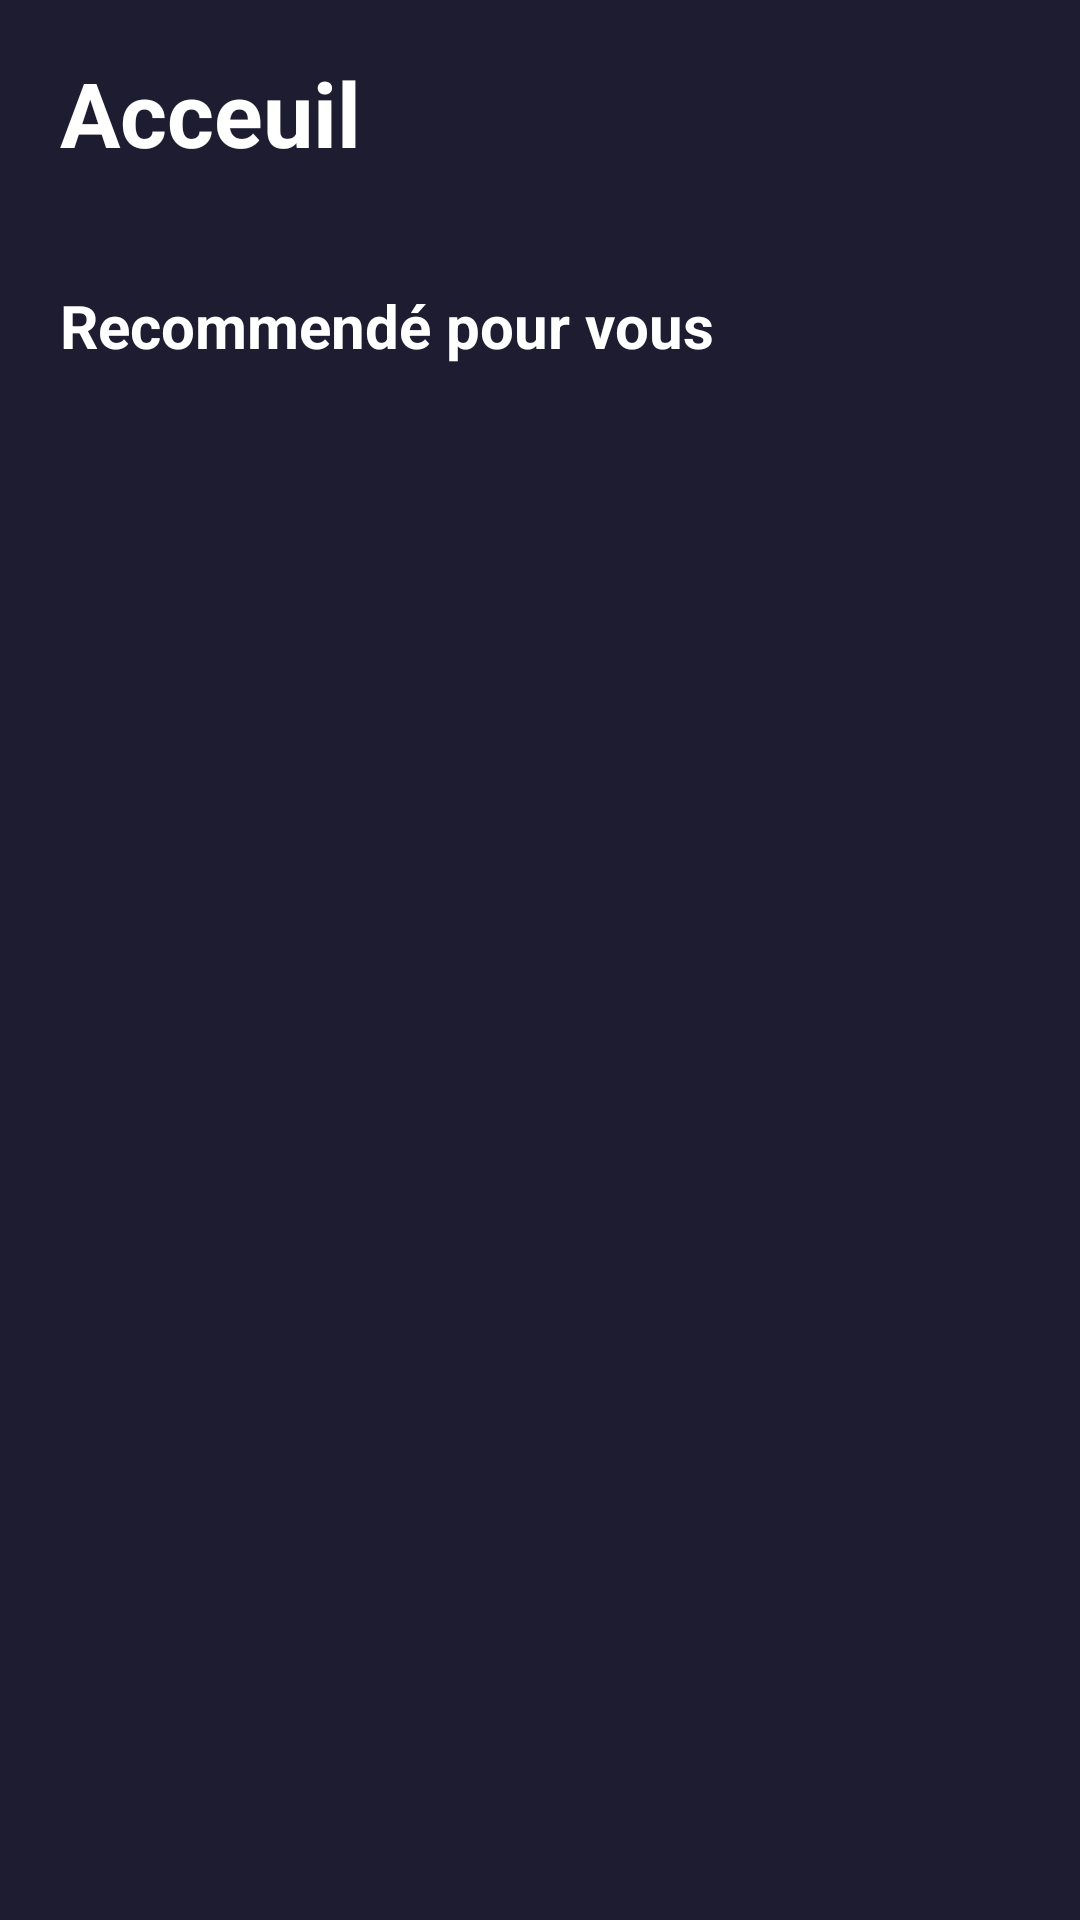

Write the Android layout XML for this screen, with the resource values it uses.
<!-- AndroidManifest.xml: application theme Theme.DevMobileProject -->
<!-- res/layout/fragment_home.xml -->
<?xml version="1.0" encoding="utf-8"?>
<androidx.constraintlayout.widget.ConstraintLayout
    xmlns:android="http://schemas.android.com/apk/res/android"
    xmlns:app="http://schemas.android.com/apk/res-auto"
    xmlns:tools="http://schemas.android.com/tools"
    android:layout_width="match_parent"
    android:layout_height="match_parent"
    android:background="@color/background_app"
    tools:context=".fragmentHome">

    
    <androidx.constraintlayout.widget.ConstraintLayout
        android:id="@+id/navLayout"
        android:layout_width="match_parent"
        android:layout_height="75dp"
        tools:ignore="MissingConstraints">

        <TextView
            android:id="@+id/editText"
            android:layout_width="0dp"
            android:layout_height="match_parent"
            android:gravity="center_vertical"
            android:text="Acceuil"
            android:layout_marginStart="20dp"
            android:textColor="#fff"
            android:textSize="30dp"
            android:textStyle="bold"
            app:layout_constraintBottom_toBottomOf="parent"
            app:layout_constraintStart_toStartOf="parent"
            app:layout_constraintTop_toTopOf="parent"
            app:layout_constraintEnd_toStartOf="@id/userIcon"/>

        <ImageButton
            android:id='@+id/userIcon'
            android:layout_width="wrap_content"
            android:layout_height="match_parent"
            android:background="@null"
            android:scaleType="center"
            android:src="@drawable/user_icon"
            app:layout_constraintEnd_toEndOf="parent"
            app:layout_constraintHorizontal_bias="0.888"
            app:layout_constraintStart_toStartOf="@+id/editText"
            tools:layout_editor_absoluteY="0dp" />

    </androidx.constraintlayout.widget.ConstraintLayout>

    <androidx.constraintlayout.widget.ConstraintLayout
        android:id="@+id/mainLayout"
        android:layout_width="match_parent"
        android:layout_height="0dp"
        app:layout_constraintBottom_toBottomOf="parent"
        app:layout_constraintTop_toBottomOf="@+id/navLayout">
        <TextView
            android:id="@+id/recommendationText"
            android:layout_width="wrap_content"
            android:layout_height="wrap_content"
            android:text="Recommendé pour vous"
            android:textColor="#fff"
            android:textSize="20dp"
            android:textStyle="bold"
            android:layout_marginTop="20dp"
            android:layout_marginStart="20dp"
            app:layout_constraintStart_toStartOf="@+id/mainLayout"
            app:layout_constraintTop_toTopOf="@+id/mainLayout"
            tools:ignore="MissingConstraints" />

        <ImageView
            android:id="@+id/imageButton4"
            android:layout_width="wrap_content"
            android:layout_height="wrap_content"
            android:layout_marginBottom="44dp"
            android:background="@null"
            android:src="@drawable/player"
            app:layout_constraintBottom_toBottomOf="parent"
            app:layout_constraintEnd_toEndOf="parent"
            app:layout_constraintHorizontal_bias="0.498"
            app:layout_constraintStart_toStartOf="parent"
            app:layout_constraintVertical_bias="0.725" />
    </androidx.constraintlayout.widget.ConstraintLayout>

</androidx.constraintlayout.widget.ConstraintLayout>
<!-- resources referenced by this layout -->
<resources>
  <color name="background_app">#1D1C30</color>
  <style name="Theme.DevMobileProject" parent="Theme.MaterialComponents.DayNight.DarkActionBar">
      
          
          <item name="colorPrimary">@color/purple_500</item>
          <item name="colorPrimaryVariant">@color/purple_700</item>
          <item name="colorOnPrimary">@color/white</item>
          
          <item name="colorSecondary">@color/teal_200</item>
          <item name="colorSecondaryVariant">@color/teal_700</item>
          <item name="colorOnSecondary">@color/black</item>
          
          <item name="android:statusBarColor" tools:targetApi="l">?attr/colorPrimaryVariant</item>
          
      </style>
  <color name="purple_500">#FF6200EE</color>
  <color name="purple_700">#FF3700B3</color>
  <color name="white">#FFFFFFFF</color>
  <color name="teal_200">#FF03DAC5</color>
  <color name="teal_700">#FF018786</color>
  <color name="black">#FF000000</color>
</resources>
